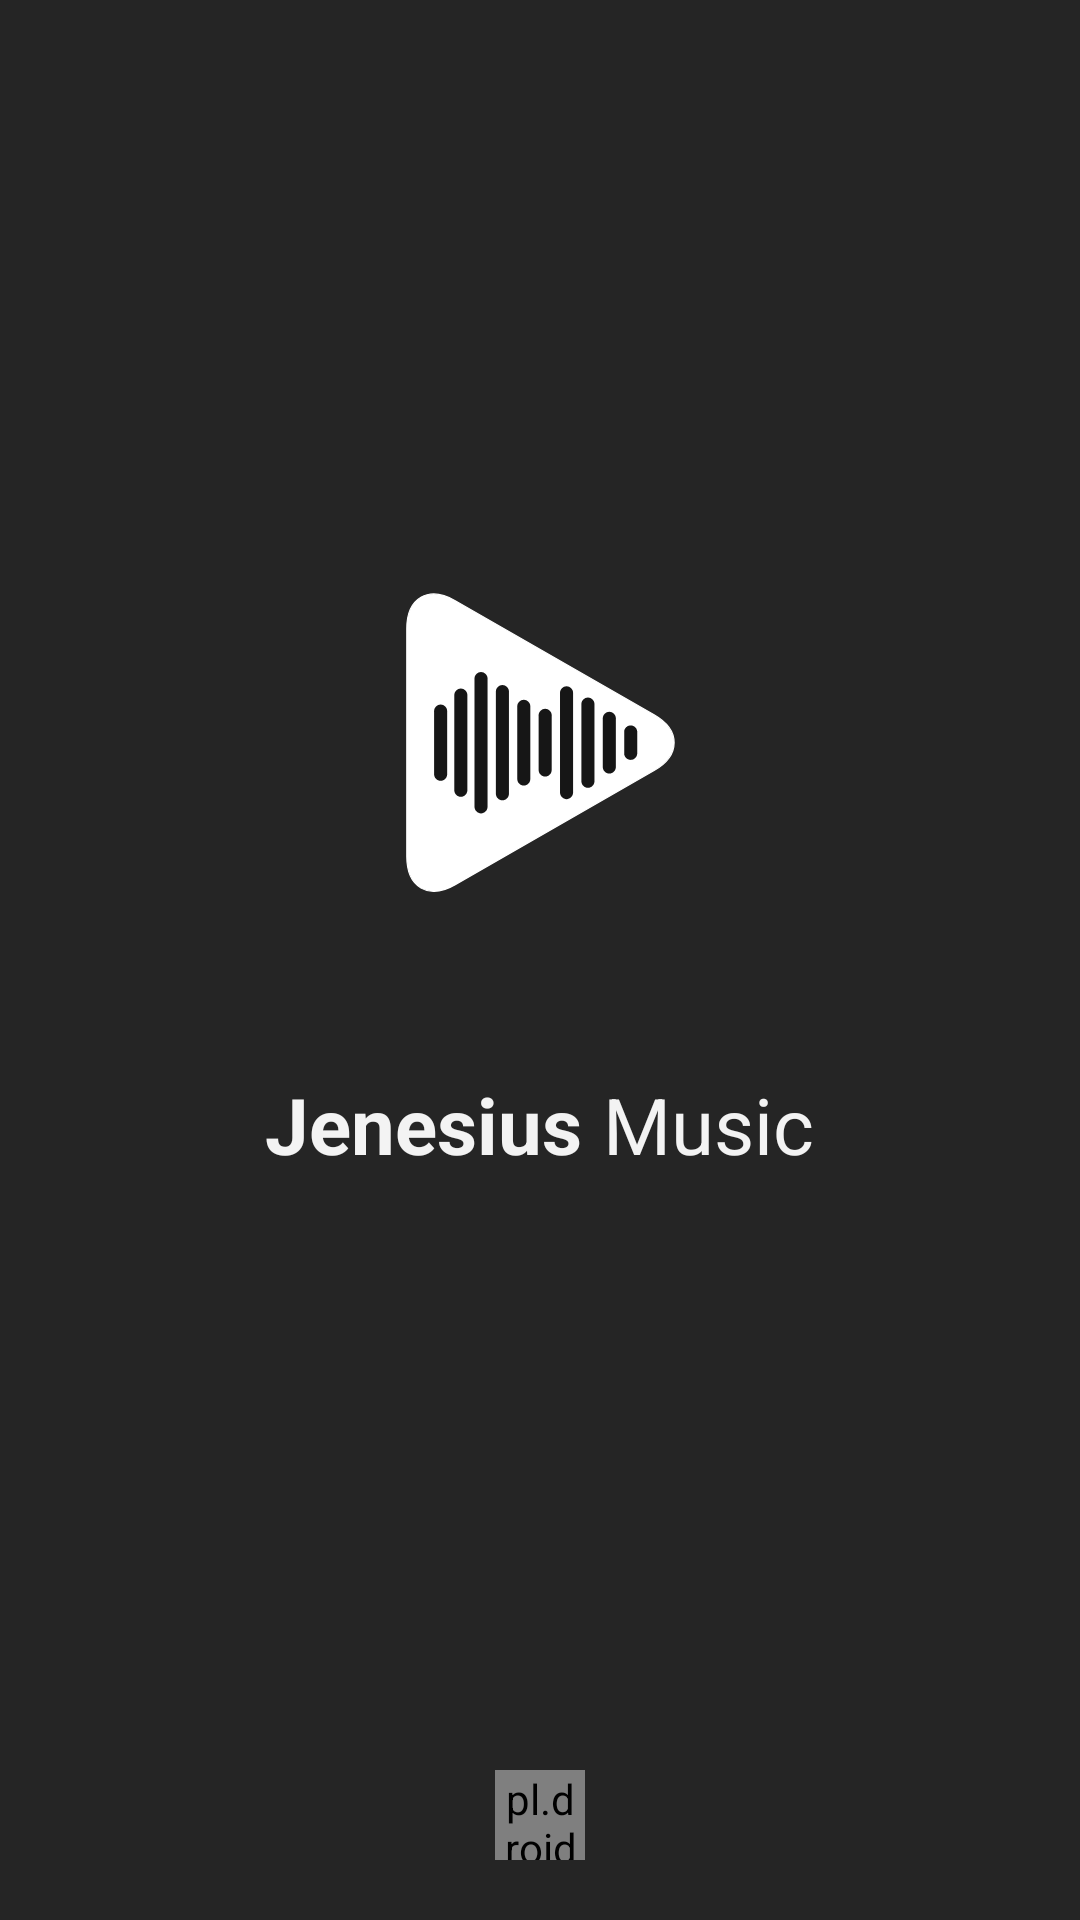

Layout XML and referenced resources for this Android screen:
<!-- AndroidManifest.xml: activity theme AppDefaultPage -->
<!-- res/layout/activity_splash_screen.xml -->
<?xml version="1.0" encoding="utf-8"?>
<LinearLayout xmlns:android="http://schemas.android.com/apk/res/android"
    xmlns:app="http://schemas.android.com/apk/res-auto"
    xmlns:tools="http://schemas.android.com/tools"
    android:layout_width="match_parent"
    android:layout_height="match_parent"
    tools:context=".SplashScreenActivity"
    android:gravity="center"
    android:orientation="vertical"

    android:background="@color/colorBlack2"
    >
        <LinearLayout
            android:orientation="vertical"
            android:layout_width="match_parent"
            android:layout_height="0dp"
            android:gravity="center"
            android:layout_weight="1">
            <ImageView
                android:id="@+id/imageView2"
                android:layout_width="wrap_content"
                android:layout_height="100dp"

                android:src="@drawable/logo"


                />

            <LinearLayout
                android:layout_width="wrap_content"
                android:layout_height="wrap_content"

                android:layout_marginTop="60dp"
                >

                <TextView
                    android:layout_width="wrap_content"
                    android:layout_height="wrap_content"
                    android:fontFamily="sans-serif"

                    android:text="Jenesius"
                    android:textColor="@color/colorWhite1"


                    android:textSize="26dp"
                    android:textStyle="bold" />

                <TextView
                    android:layout_width="wrap_content"
                    android:layout_height="wrap_content"
                    android:text="Music"

                    android:layout_marginLeft="7dp"


                    android:textColor="@color/colorWhite1"
                    android:textSize="26dp"
                    />
            </LinearLayout>

        </LinearLayout>



    <pl.droidsonroids.gif.GifImageView
        android:layout_width="30dp"
        android:layout_height="30dp"
        android:src="@drawable/spiner"

        android:layout_marginBottom="20dp"
        android:background="@color/colorBlack2"
        />


</LinearLayout>
<!-- resources referenced by this layout -->
<resources>
  <color name="colorBlack2">#252525</color>
  <color name="colorWhite1">#f3f3f3</color>
  <!-- drawable logo: vector/xml drawable (drawable-v24, 2839 chars, omitted) -->
  <!-- drawable spiner: gif bitmap (drawable-v21, 4520 bytes) -->
  <style name="AppDefaultPage" parent="Theme.AppCompat.Light.NoActionBar">
          <item name="android:windowNoTitle">true</item>
      </style>
</resources>
